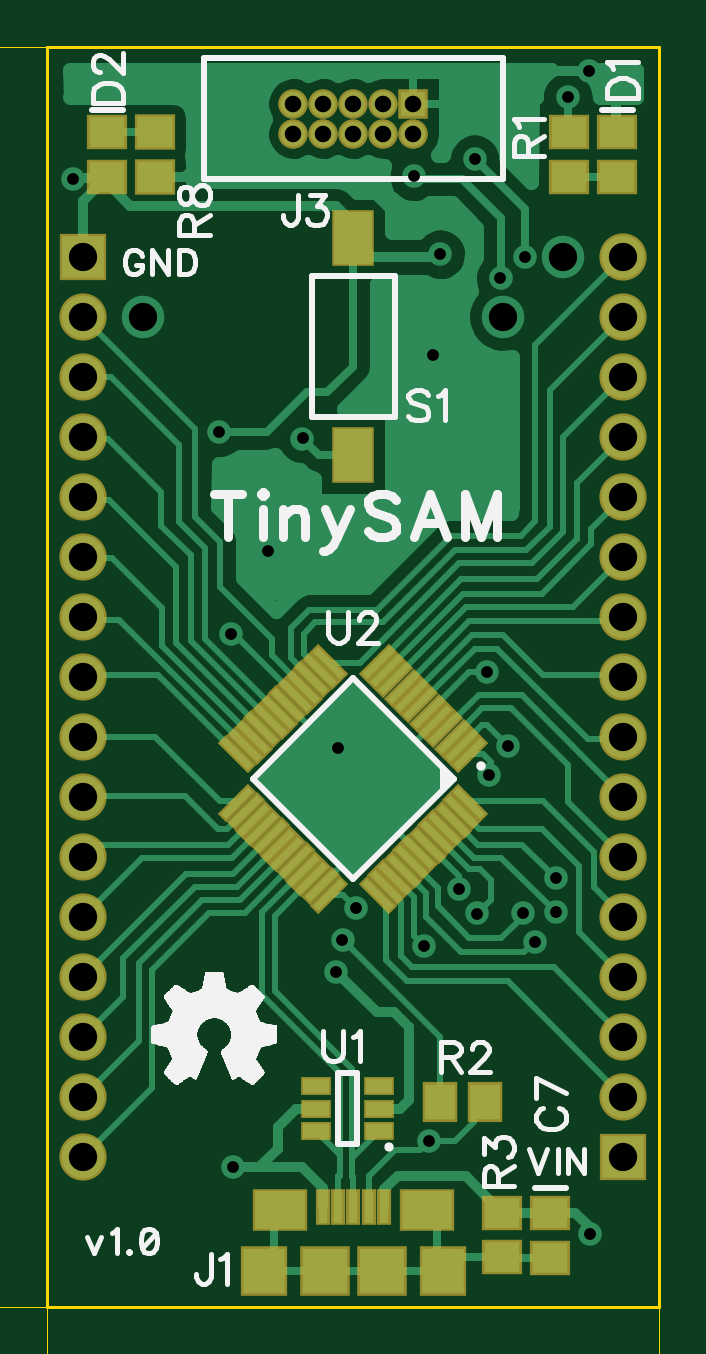
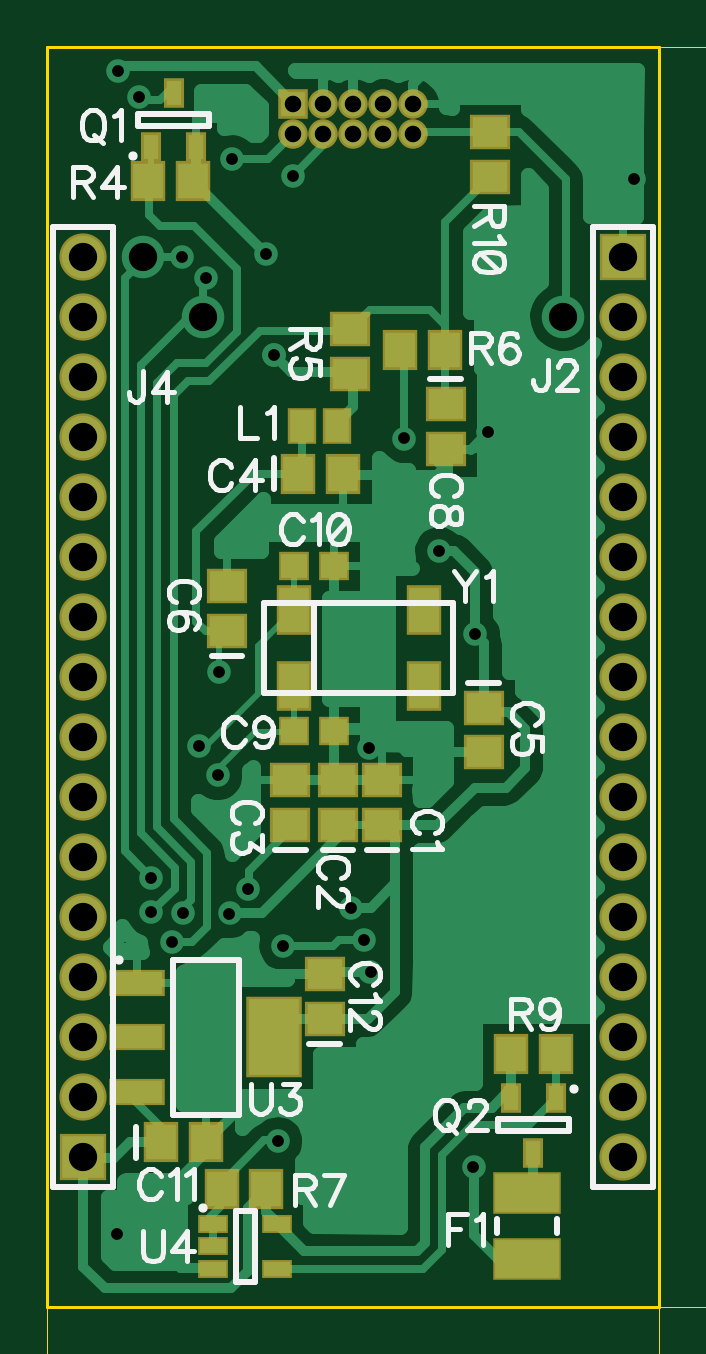
Circuit board: 11 layer files. Board 29.8 x 57.5 mm.
- outline: BoardOutline.gbr (253 bytes)
- bottom_copper: Bottom.gbr (19611 bytes)
- bottom_mask: BottomMask.gbr (1968 bytes)
- paste: BottomPaste.gbr (1337 bytes)
- bottom_silk: BottomSilk.gbr (13900 bytes)
- drill: Through.drl (1340 bytes)
- top_copper: Top.gbr (16181 bytes)
- outline: TopDimension.gbr (2744 bytes)
- top_mask: TopMask.gbr (2790 bytes)
- paste: TopPaste.gbr (2159 bytes)
- top_silk: TopSilk.gbr (29611 bytes)

=== outline: BoardOutline.gbr ===
G04 DipTrace Beta 2.9.0.1*
G04 BoardOutline.gbr*
%MOMM*%
G04 #@! TF.FileFunction,Profile*
G04 #@! TF.Part,Single*
%ADD11C,0.14*%
%FSLAX35Y35*%
G04*
G71*
G90*
G75*
G01*
G04 BoardOutline*
%LPD*%
X0Y5334000D2*
D11*
X2590800D1*
Y0D1*
X0D1*
Y5334000D1*
M02*

=== bottom_copper: Bottom.gbr (19611 bytes, source omitted) ===
=== bottom_mask: BottomMask.gbr ===
G04 DipTrace Beta 2.9.0.1*
G04 BottomMask.gbr*
%MOMM*%
G04 #@! TF.FileFunction,Soldermask,Bot*
G04 #@! TF.Part,Single*
%ADD48R,1.5X2.1*%
%ADD50R,2.35X3.45*%
%ADD52R,2.35X1.15*%
%ADD54R,1.3X0.8*%
%ADD58R,0.85X1.25*%
%ADD60R,1.2X1.55*%
%ADD62C,1.25*%
%ADD64R,1.25X1.25*%
%ADD66C,2.0*%
%ADD68R,2.0X2.0*%
%ADD78R,2.9X1.8*%
%ADD80R,1.3X1.2*%
%ADD82R,1.5X1.7*%
%ADD84R,1.7X1.5*%
%FSLAX35Y35*%
G04*
G71*
G90*
G75*
G01*
G04 BotMask*
%LPD*%
D84*
X1174930Y2038600D3*
Y2228600D3*
X1360013Y2040100D3*
Y2230100D3*
X1562100Y2038600D3*
Y2228600D3*
D82*
X1527983Y3526523D3*
X1337983D3*
D84*
X743370Y2535860D3*
Y2345860D3*
X1831027Y2859667D3*
Y3049667D3*
X904267Y3821663D3*
Y3631663D3*
D80*
X1546937Y2437153D3*
X1376937D3*
X1546937Y3135753D3*
X1376937D3*
D82*
X2109063Y695560D3*
X1919063D3*
D84*
X1416890Y1218647D3*
Y1408647D3*
D78*
X560453Y202240D3*
Y482240D3*
D68*
X152400Y4445000D3*
D66*
Y4191000D3*
Y3937000D3*
Y3683000D3*
Y3429000D3*
Y3175000D3*
Y2921000D3*
Y2667000D3*
Y2413000D3*
Y2159000D3*
Y1905000D3*
Y1651000D3*
Y1397000D3*
Y1143000D3*
Y889000D3*
Y635000D3*
D64*
X1549400Y5092700D3*
D62*
X1422400D3*
X1295400D3*
X1168400D3*
X1041400D3*
X1549400Y4965700D3*
X1422400D3*
X1295400D3*
X1168400D3*
X1041400D3*
D68*
X2438400Y635000D3*
D66*
Y889000D3*
Y1143000D3*
Y1397000D3*
Y1651000D3*
Y1905000D3*
Y2159000D3*
Y2413000D3*
Y2667000D3*
Y2921000D3*
Y3175000D3*
Y3429000D3*
Y3683000D3*
Y3937000D3*
Y4191000D3*
Y4445000D3*
D60*
X1364863Y3728067D3*
X1514863D3*
D58*
X2151447Y4908823D3*
X1961447D3*
X2056447Y5138823D3*
X439013Y882243D3*
X629013D3*
X534013Y652243D3*
D82*
X1973230Y4764717D3*
X2163230D3*
D84*
X1308293Y4137600D3*
Y3947600D3*
D82*
X906420Y4048580D3*
X1096420D3*
X1663477Y496383D3*
X1853477D3*
X628560Y1068487D3*
X438560D3*
D84*
X717010Y4781800D3*
Y4971800D3*
D52*
X2210220Y1369247D3*
Y1139247D3*
Y909247D3*
D50*
X1630220Y1139247D3*
D54*
X1889160Y349623D3*
Y254623D3*
Y159623D3*
X1619160D3*
Y349623D3*
D48*
X1548597Y2947743D3*
X998597D3*
X1548597Y2627743D3*
X998597D3*
M02*

=== paste: BottomPaste.gbr ===
G04 DipTrace Beta 2.9.0.1*
G04 BottomPaste.gbr*
%MOMM*%
G04 #@! TF.FileFunction,Paste,Bot*
G04 #@! TF.Part,Single*
%ADD49R,1.1X1.7*%
%ADD51R,1.95X3.05*%
%ADD53R,1.95X0.75*%
%ADD55R,0.9X0.4*%
%ADD59R,0.45X0.85*%
%ADD61R,0.8X1.15*%
%ADD79R,2.5X1.4*%
%ADD81R,0.9X0.8*%
%ADD83R,1.1X1.3*%
%ADD85R,1.3X1.1*%
%FSLAX35Y35*%
G04*
G71*
G90*
G75*
G01*
G04 BotPaste*
%LPD*%
D85*
X1174930Y2038600D3*
Y2228600D3*
X1360013Y2040100D3*
Y2230100D3*
X1562100Y2038600D3*
Y2228600D3*
D83*
X1527983Y3526523D3*
X1337983D3*
D85*
X743370Y2535860D3*
Y2345860D3*
X1831027Y2859667D3*
Y3049667D3*
X904267Y3821663D3*
Y3631663D3*
D81*
X1546937Y2437153D3*
X1376937D3*
X1546937Y3135753D3*
X1376937D3*
D83*
X2109063Y695560D3*
X1919063D3*
D85*
X1416890Y1218647D3*
Y1408647D3*
D79*
X560453Y202240D3*
Y482240D3*
D61*
X1364863Y3728067D3*
X1514863D3*
D59*
X2151447Y4908823D3*
X1961447D3*
X2056447Y5138823D3*
X439013Y882243D3*
X629013D3*
X534013Y652243D3*
D83*
X1973230Y4764717D3*
X2163230D3*
D85*
X1308293Y4137600D3*
Y3947600D3*
D83*
X906420Y4048580D3*
X1096420D3*
X1663477Y496383D3*
X1853477D3*
X628560Y1068487D3*
X438560D3*
D85*
X717010Y4781800D3*
Y4971800D3*
D53*
X2210220Y1369247D3*
Y1139247D3*
Y909247D3*
D51*
X1630220Y1139247D3*
D55*
X1889160Y349623D3*
Y254623D3*
Y159623D3*
X1619160D3*
Y349623D3*
D49*
X1548597Y2947743D3*
X998597D3*
X1548597Y2627743D3*
X998597D3*
M02*

=== bottom_silk: BottomSilk.gbr (13900 bytes, source omitted) ===
=== drill: Through.drl (1340 bytes, source withheld) ===
=== top_copper: Top.gbr (16181 bytes, source omitted) ===
=== outline: TopDimension.gbr ===
G04 DipTrace Beta 2.9.0.1*
G04 TopDimension.gbr*
%MOMM*%
G04 #@! TF.FileFunction,Drawing,Top*
G04 #@! TF.Part,Single*
%ADD13C,0.035*%
%ADD89C,0.15686*%
%FSLAX35Y35*%
G04*
G71*
G90*
G75*
G01*
G04 TopDimension*
%LPD*%
D13*
X0Y-415373D1*
X2590800Y0D2*
Y-415373D1*
X1295400Y-365373D2*
X100000D1*
G36*
X0D2*
X100000Y-345373D1*
Y-385373D1*
X0Y-365373D1*
G37*
X1295400D2*
D13*
X2490800D1*
G36*
X2590800D2*
X2490800Y-385373D1*
Y-345373D1*
X2590800Y-365373D1*
G37*
X0Y5334000D2*
D13*
X-304000D1*
X0Y0D2*
X-304000D1*
X-254000Y2667000D2*
Y5234000D1*
G36*
Y5334000D2*
X-234000Y5234000D1*
X-274000D1*
X-254000Y5334000D1*
G37*
Y2667000D2*
D13*
Y100000D1*
G36*
Y0D2*
X-274000Y100000D1*
X-234000D1*
X-254000Y0D1*
G37*
X1141911Y-251812D2*
D89*
X1151682Y-246870D1*
X1166282Y-232383D1*
Y-334358D1*
X1226855Y-232383D2*
X1212255Y-237212D1*
X1202484Y-251812D1*
X1197655Y-276070D1*
Y-290670D1*
X1202484Y-314929D1*
X1212255Y-329529D1*
X1226855Y-334358D1*
X1236513D1*
X1251113Y-329529D1*
X1260771Y-314929D1*
X1265713Y-290670D1*
Y-276070D1*
X1260771Y-251812D1*
X1251113Y-237212D1*
X1236513Y-232383D1*
X1226855D1*
X1260771Y-251812D2*
X1202484Y-314929D1*
X1302027Y-256641D2*
Y-251812D1*
X1306856Y-242041D1*
X1311686Y-237212D1*
X1321456Y-232383D1*
X1340886D1*
X1350544Y-237212D1*
X1355373Y-242041D1*
X1360315Y-251812D1*
Y-261470D1*
X1355373Y-271241D1*
X1345715Y-285729D1*
X1297086Y-334358D1*
X1365144D1*
X1425717Y-232383D2*
X1411117Y-237212D1*
X1401346Y-251812D1*
X1396517Y-276070D1*
Y-290670D1*
X1401346Y-314929D1*
X1411117Y-329529D1*
X1425717Y-334358D1*
X1435375D1*
X1449975Y-329529D1*
X1459633Y-314929D1*
X1464575Y-290670D1*
Y-276070D1*
X1459633Y-251812D1*
X1449975Y-237212D1*
X1435375Y-232383D1*
X1425717D1*
X1459633Y-251812D2*
X1401346Y-314929D1*
X-362732Y2518453D2*
X-367561D1*
X-377332Y2523282D1*
X-382161Y2528111D1*
X-386991Y2537882D1*
Y2557311D1*
X-382161Y2566970D1*
X-377332Y2571799D1*
X-367561Y2576740D1*
X-357903D1*
X-348132Y2571799D1*
X-333645Y2562140D1*
X-285015Y2513511D1*
Y2581570D1*
X-367561Y2612942D2*
X-372503Y2622713D1*
X-386991Y2637313D1*
X-285015D1*
X-386991Y2697886D2*
X-382161Y2683286D1*
X-367561Y2673515D1*
X-343303Y2668686D1*
X-328703D1*
X-304445Y2673515D1*
X-289845Y2683286D1*
X-285015Y2697886D1*
Y2707544D1*
X-289845Y2722144D1*
X-304445Y2731802D1*
X-328703Y2736744D1*
X-343303D1*
X-367561Y2731802D1*
X-382161Y2722144D1*
X-386991Y2707544D1*
Y2697886D1*
X-367561Y2731802D2*
X-304445Y2673515D1*
X-386991Y2797317D2*
X-382161Y2782717D1*
X-367561Y2772946D1*
X-343303Y2768117D1*
X-328703D1*
X-304445Y2772946D1*
X-289845Y2782717D1*
X-285015Y2797317D1*
Y2806975D1*
X-289845Y2821575D1*
X-304445Y2831233D1*
X-328703Y2836175D1*
X-343303D1*
X-367561Y2831233D1*
X-382161Y2821575D1*
X-386991Y2806975D1*
Y2797317D1*
X-367561Y2831233D2*
X-304445Y2772946D1*
M02*

=== top_mask: TopMask.gbr (2790 bytes, source withheld) ===
=== paste: TopPaste.gbr (2159 bytes, source withheld) ===
=== top_silk: TopSilk.gbr (29611 bytes, source omitted) ===
